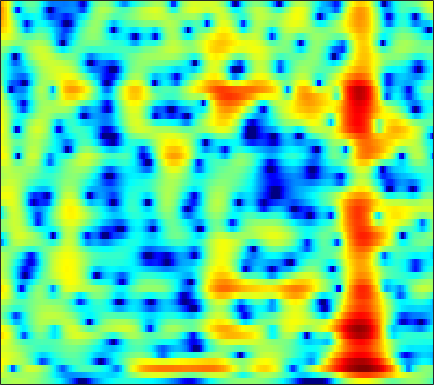

The file beside this chart, header and first rows:
0.73598, 0.97079, 1.2272, 1.4253, 1.5401, 1.6515, 1.7207, 1.7453, 1.7439, 1.7069, 1.6323, 1.5491, 1.4032, 1.2156, 1.0476, 0.79037, 0.49169, 0.23827, -0.13827, -0.5574, -1.0245, -1.404, -1.9476, -2.5383
2.773, 2.499, 2.1, 1.699, 1.423, 1.129, 0.9475, 0.8929, 0.9193, 1.024, 1.162, 1.26, 1.358, 1.388, 1.354, 1.221, 0.9805, 0.7272, 0.2877, -0.2686, -0.9438, -1.529, -2.41, -3.397
4.954, 3.672, 1.439, -1.699, -5.082, -11.92, -11.28, -6.548, -2.629, -0.2576, 1.252, 2.007, 2.637, 2.941, 2.994, 2.872, 2.565, 2.237, 1.692, 1.03, 0.2459, -0.429, -1.476, -2.735
5.093, 4.715, 4.153, 3.58, 3.179, 2.719, 2.365, 2.161, 1.929, 1.669, 1.301, 0.91, 0.1898, -0.8056, -1.776, -3.431, -5.588, -7.574, -10.54, -12.51, -11.57, -9.937, -7.954, -6.46
3.876, 3.852, 3.733, 3.531, 3.337, 3.02, 2.649, 2.336, 1.869, 1.332, 0.7102, 0.1761, -0.635, -1.566, -2.343, -3.473, -4.637, -5.454, -6.31, -6.695, -6.537, -6.151, -5.435, -4.654
3.355, 3.287, 3.105, 2.837, 2.587, 2.199, 1.768, 1.416, 0.9257, 0.4253, -0.07415, -0.4403, -0.9175, -1.369, -1.684, -2.065, -2.383, -2.576, -2.761, -2.854, -2.847, -2.786, -2.643, -2.449
4.377, 4.103, 3.633, 3.047, 2.536, 1.77, 0.9312, 0.274, -0.594, -1.368, -1.973, -2.279, -2.489, -2.503, -2.431, -2.292, -2.154, -2.078, -2.013, -1.999, -2.02, -2.044, -2.052, -2.011
6.221, 5.793, 5.06, 4.117, 3.252, 1.855, 0.1277, -1.466, -4.129, -7.635, -11.44, -11.93, -8.812, -5.78, -4.095, -2.499, -1.47, -1.014, -0.7695, -0.9236, -1.469, -2.141, -3.356, -4.782
5.088, 4.644, 3.855, 2.856, 1.983, 0.6793, -0.7486, -1.869, -3.402, -4.803, -5.607, -5.535, -4.551, -3.09, -2.002, -0.7703, 0.1275, 0.5626, 0.8187, 0.6644, 0.06169, -0.7161, -2.202, -4.107
1.425, 0.8153, -0.3409, -1.89, -3.284, -5.375, -7.269, -8.045, -7.853, -6.721, -5.312, -4.255, -2.951, -1.754, -0.9495, -0.02148, 0.7247, 1.159, 1.556, 1.768, 1.818, 1.761, 1.594, 1.437
-0.1003, -0.7757, -2.041, -3.791, -5.486, -8.334, -11.48, -12.71, -11.09, -8.268, -5.854, -4.393, -2.816, -1.552, -0.7603, 0.1188, 0.8251, 1.253, 1.695, 2.01, 2.234, 2.343, 2.411, 2.413
0.6943, 0.2912, -0.3856, -1.178, -1.782, -2.542, -3.118, -3.354, -3.384, -3.107, -2.61, -2.164, -1.526, -0.8847, -0.4342, 0.1106, 0.5801, 0.8752, 1.185, 1.402, 1.527, 1.585, 1.613, 1.578
2.433, 2.13, 1.615, 0.9998, 0.4993, -0.1836, -0.8377, -1.255, -1.662, -1.851, -1.827, -1.669, -1.31, -0.8607, -0.506, -0.07025, 0.2746, 0.4591, 0.6096, 0.6375, 0.537, 0.3946, 0.2054, 0.03867
4.851, 4.492, 3.804, 2.864, 1.992, 0.6325, -0.9684, -2.279, -3.933, -5.03, -5.056, -4.397, -3.13, -1.853, -1.029, -0.1549, 0.4236, 0.6479, 0.651, 0.3125, -0.4007, -1.206, -2.549, -3.845
5.774, 5.362, 4.509, 3.288, 2.111, 0.1385, -2.444, -4.983, -9.603, -16.01, -14.19, -10.07, -6.335, -3.857, -2.489, -1.115, -0.1795, 0.2545, 0.4284, 0.1085, -0.6941, -1.784, -4.145, -7.709
3.895, 3.479, 2.632, 1.48, 0.4067, -1.277, -3.154, -4.622, -6.493, -7.96, -8.7, -8.675, -8.03, -6.866, -5.816, -4.42, -3.161, -2.351, -1.47, -0.8744, -0.5498, -0.3965, -0.2691, -0.09525
2.638, 2.185, 1.332, 0.1876, -0.8776, -2.581, -4.585, -6.342, -9.127, -12.63, -17.12, -20.42, -18.35, -13.91, -11.26, -8.49, -6.267, -4.897, -3.318, -1.951, -0.8492, -0.1289, 0.7446, 1.518
2.26, 1.782, 0.9405, -0.1509, -1.119, -2.67, -4.52, -6.105, -8.483, -11.09, -13.54, -14.69, -14.78, -13.52, -12.17, -10.2, -8.159, -6.663, -4.805, -3.131, -1.585, -0.5679, 0.6176, 1.646
2.329, 1.885, 1.161, 0.2807, -0.483, -1.67, -3.059, -4.216, -5.925, -7.811, -9.823, -11.47, -13.8, -15.81, -16.17, -14.16, -11, -8.738, -6.098, -3.928, -2.14, -0.9632, 0.3732, 1.493
1.973, 1.639, 1.176, 0.6505, 0.1935, -0.499, -1.349, -2.107, -3.316, -4.775, -6.584, -8.211, -10.78, -13.57, -14.48, -12.56, -9.4, -7.312, -5.051, -3.174, -1.66, -0.7153, 0.3713, 1.299
-0.2821, -0.396, -0.2989, -0.06638, 0.0933, 0.2224, 0.1852, 0.02352, -0.3588, -0.9079, -1.582, -2.1, -2.771, -3.245, -3.397, -3.297, -2.93, -2.522, -1.94, -1.41, -0.8968, -0.5717, -0.158, 0.2857
-9.778, -8.337, -4.797, -2.07, -0.6142, 0.7116, 1.55, 1.932, 2.186, 2.205, 2.056, 1.855, 1.532, 1.197, 0.9454, 0.6338, 0.3102, 0.05322, -0.2947, -0.8089, -1.482, -2.072, -2.93, -3.648
-5.266, -4.67, -2.75, -0.801, 0.4257, 1.681, 2.53, 2.951, 3.243, 3.288, 3.129, 2.884, 2.461, 1.924, 1.472, 0.8216, 0.1592, -0.387, -1.183, -2.118, -3.462, -4.834, -7.653, -13.03
0.3753, 0.5072, 0.9033, 1.482, 1.911, 2.414, 2.771, 2.897, 2.867, 2.6, 2.092, 1.586, 0.6984, -0.3595, -1.22, -2.392, -3.418, -3.998, -4.564, -4.762, -4.864, -5.004, -5.172, -5.197
0.3519, 0.6332, 1.191, 1.809, 2.216, 2.61, 2.797, 2.765, 2.494, 1.922, 1.015, 0.1167, -1.445, -3.441, -5.329, -8.46, -12.28, -14.24, -12.82, -9.856, -7.302, -5.844, -4.219, -2.854
-5.199, -3.165, -0.7979, 0.8734, 1.765, 2.51, 2.79, 2.742, 2.328, 1.555, 0.4165, -0.6872, -2.412, -4.541, -6.38, -9.144, -11.95, -13.11, -12.44, -9.794, -7.45, -5.809, -3.883, -2.199
-4.444, -2.385, -0.02837, 1.622, 2.417, 3.005, 3.104, 2.883, 2.209, 1.128, -0.3159, -1.599, -3.562, -5.61, -7.026, -8.527, -9.47, -9.657, -9.375, -8.715, -7.605, -6.596, -5.058, -3.338
2.633, 2.913, 3.356, 3.715, 3.868, 3.819, 3.461, 2.948, 1.927, 0.4509, -1.534, -3.45, -6.682, -10.95, -14.96, -18.65, -16.46, -14.73, -13.33, -13.2, -13.42, -13.22, -11.38, -8.179
4.114, 4.249, 4.364, 4.36, 4.263, 3.956, 3.408, 2.823, 1.768, 0.3515, -1.472, -3.15, -5.804, -8.937, -11.26, -13.23, -13.32, -12.95, -13.05, -14.05, -16.55, -18.66, -16.17, -10.9
3.292, 3.532, 3.728, 3.778, 3.702, 3.46, 3.031, 2.587, 1.823, 0.8807, -0.242, -1.165, -2.495, -3.789, -4.697, -5.688, -6.453, -6.865, -7.341, -7.588, -7.67, -7.437, -6.74, -5.574
1.896, 2.279, 2.627, 2.801, 2.822, 2.716, 2.476, 2.206, 1.749, 1.193, 0.5548, 0.03487, -0.6764, -1.395, -1.908, -2.542, -3.091, -3.441, -3.771, -4.009, -4.046, -3.968, -3.691, -3.246
1.149, 1.581, 1.97, 2.165, 2.215, 2.159, 2.004, 1.838, 1.571, 1.254, 0.9139, 0.6371, 0.2532, -0.1709, -0.4998, -0.9684, -1.433, -1.788, -2.217, -2.61, -2.885, -3.016, -3.031, -2.89
1.65, 1.987, 2.219, 2.217, 2.104, 1.848, 1.542, 1.335, 1.124, 1.008, 0.9642, 0.9463, 0.8861, 0.7499, 0.5654, 0.1918, -0.3243, -0.8172, -1.594, -2.442, -3.306, -3.856, -4.328, -4.372
3.528, 3.627, 3.42, 2.854, 2.196, 1.097, -0.09521, -0.8249, -1.204, -0.7599, 0.0913, 0.7523, 1.431, 1.843, 1.917, 1.738, 1.157, 0.4849, -0.8685, -2.708, -5.282, -7.675, -10.9, -10.83
5.236, 5.018, 4.318, 3.106, 1.755, -0.8633, -5.125, -11.02, -19.15, -7.041, -2.409, -0.3562, 1.425, 2.439, 2.83, 2.901, 2.495, 1.889, 0.6092, -1.272, -3.833, -6.21, -9.236, -9.495
4.708, 4.324, 3.55, 2.459, 1.447, -0.1194, -1.756, -2.751, -3.214, -2.494, -1.232, -0.2526, 0.8815, 1.666, 2.04, 2.202, 2.054, 1.692, 1.001, 0.01135, -1.123, -1.99, -3.064, -3.885
4.028, 3.592, 2.853, 1.931, 1.198, 0.2159, -0.5988, -1.012, -1.209, -1.031, -0.5341, -0.04815, 0.6086, 1.178, 1.486, 1.738, 1.742, 1.58, 1.177, 0.5583, -0.2277, -0.9188, -1.885, -2.928
4.222, 3.69, 2.707, 1.442, 0.3224, -1.28, -2.746, -3.457, -3.574, -2.827, -1.632, -0.7122, 0.3741, 1.278, 1.786, 2.254, 2.434, 2.432, 2.136, 1.612, 0.8111, 0.04315, -1.187, -2.63
4.862, 4.218, 2.924, 1.123, -0.7134, -4.052, -9.545, -18.09, -15.69, -7.586, -3.731, -1.803, 0.05928, 1.418, 2.18, 2.859, 3.252, 3.336, 3.184, 2.713, 1.875, 1.004, -0.6175, -2.838
4.623, 3.974, 2.784, 1.286, -0.07903, -2.08, -4.006, -5.071, -5.38, -4.555, -3.221, -2.179, -0.8688, 0.256, 0.9956, 1.769, 2.337, 2.538, 2.643, 2.422, 1.864, 1.229, 0.03673, -1.588
4.207, 3.546, 2.499, 1.242, 0.2142, -1.18, -2.514, -3.401, -4.311, -4.761, -4.71, -4.323, -3.383, -2.298, -1.442, -0.354, 0.5214, 1.029, 1.514, 1.691, 1.644, 1.442, 1.023, 0.4503
4.068, 3.289, 2.083, 0.6712, -0.4773, -2.148, -4.019, -5.561, -7.87, -10.41, -12.17, -11.65, -9.066, -6.247, -4.449, -2.511, -1.036, -0.129, 0.6677, 1.225, 1.535, 1.632, 1.636, 1.578
3.805, 2.755, 1.198, -0.4729, -1.76, -3.604, -5.554, -7.191, -9.876, -13.27, -16.67, -15.57, -11.25, -7.574, -5.464, -3.187, -1.474, -0.5791, 0.3387, 0.8883, 1.122, 1.179, 1.142, 1.139
3.46, 1.874, -0.4883, -2.863, -4.448, -6.034, -7.055, -7.544, -8.084, -8.423, -8.268, -7.721, -6.53, -4.769, -3.433, -1.773, -0.4153, 0.3842, 1.072, 1.219, 0.8389, 0.1827, -1.116, -2.509
2.188, -0.1388, -4.284, -10.26, -17.49, -18.07, -12.78, -11.12, -10.21, -10.21, -10.1, -9.541, -7.913, -5.554, -3.741, -1.692, -0.04593, 0.9126, 1.615, 1.766, 1.209, 0.1861, -2.285, -6.519
-0.0461, -1.89, -4.698, -7.696, -9.656, -11.15, -11.62, -11.91, -13, -15.53, -22.06, -33.73, -16.45, -10.05, -6.989, -4.01, -1.858, -0.7342, 0.3987, 1.054, 1.3, 1.277, 1.099, 1.003
-1.254, -2.328, -3.865, -5.401, -6.487, -7.722, -8.739, -9.397, -10.21, -10.85, -11.07, -10.68, -9.286, -7.305, -5.712, -3.776, -2.13, -1.076, 0.04712, 0.8689, 1.474, 1.825, 2.203, 2.524
-1.868, -2.669, -3.853, -5.122, -6.044, -7.114, -7.905, -8.248, -8.324, -8.035, -7.391, -6.726, -5.58, -4.357, -3.402, -2.133, -0.9748, -0.1868, 0.6693, 1.388, 1.944, 2.269, 2.608, 2.868
-1.875, -2.7, -4.047, -5.789, -7.265, -9.336, -10.93, -11.16, -10.04, -8.22, -6.405, -5.159, -3.628, -2.293, -1.413, -0.3436, 0.5735, 1.137, 1.766, 2.264, 2.61, 2.768, 2.87, 2.885
-0.9415, -1.64, -3.011, -5.006, -7.107, -11.34, -18.95, -20.34, -12.29, -7.825, -4.953, -3.327, -1.656, -0.3239, 0.4994, 1.394, 2.091, 2.478, 2.876, 3.079, 3.118, 3.035, 2.784, 2.383
0.4847, 0.2957, -0.3174, -1.22, -2.046, -3.201, -4.008, -4.134, -3.62, -2.609, -1.476, -0.6681, 0.2946, 1.135, 1.675, 2.248, 2.665, 2.898, 3.02, 2.932, 2.635, 2.275, 1.585, 0.6125
1.99, 2.178, 2.136, 1.821, 1.483, 0.9901, 0.5389, 0.2732, 0.06188, 0.01289, 0.1056, 0.2415, 0.515, 0.8431, 1.087, 1.401, 1.639, 1.733, 1.685, 1.459, 0.9766, 0.4251, -0.5963, -1.989
4.28, 4.347, 4.211, 3.824, 3.406, 2.741, 1.96, 1.33, 0.4602, -0.4, -1.141, -1.533, -1.757, -1.653, -1.395, -0.9429, -0.5339, -0.3702, -0.2802, -0.4369, -0.8725, -1.404, -2.38, -3.661
6.682, 6.412, 5.856, 5.102, 4.399, 3.27, 1.919, 0.7465, -1.083, -3.269, -5.834, -7.759, -9.165, -8.035, -6.473, -4.657, -3.396, -2.767, -2.345, -2.379, -2.729, -3.174, -3.985, -5.031
8.075, 7.505, 6.544, 5.358, 4.329, 2.749, 0.9888, -0.4781, -2.676, -5.33, -8.85, -12.37, -15.68, -12.02, -9.165, -6.609, -5.126, -4.499, -4.288, -4.55, -5.172, -5.774, -6.671, -7.588
8.781, 7.995, 6.665, 4.986, 3.497, 1.27, -1.055, -2.628, -4.195, -5.128, -5.657, -5.865, -5.855, -5.449, -4.985, -4.489, -4.298, -4.528, -5.256, -6.502, -8.344, -9.94, -11.82, -12.57
9.126, 8.282, 6.748, 4.656, 2.619, -0.9678, -6.303, -12.58, -14.61, -8.38, -5.308, -3.978, -2.905, -2.302, -2.092, -2.115, -2.545, -3.201, -4.545, -6.65, -9.902, -13.63, -22.58, -21.98
7.991, 7.344, 6.141, 4.503, 2.986, 0.6153, -1.985, -3.643, -4.55, -3.941, -2.886, -2.195, -1.533, -1.193, -1.152, -1.335, -1.829, -2.36, -3.414, -4.817, -6.46, -7.787, -9.261, -10.09
